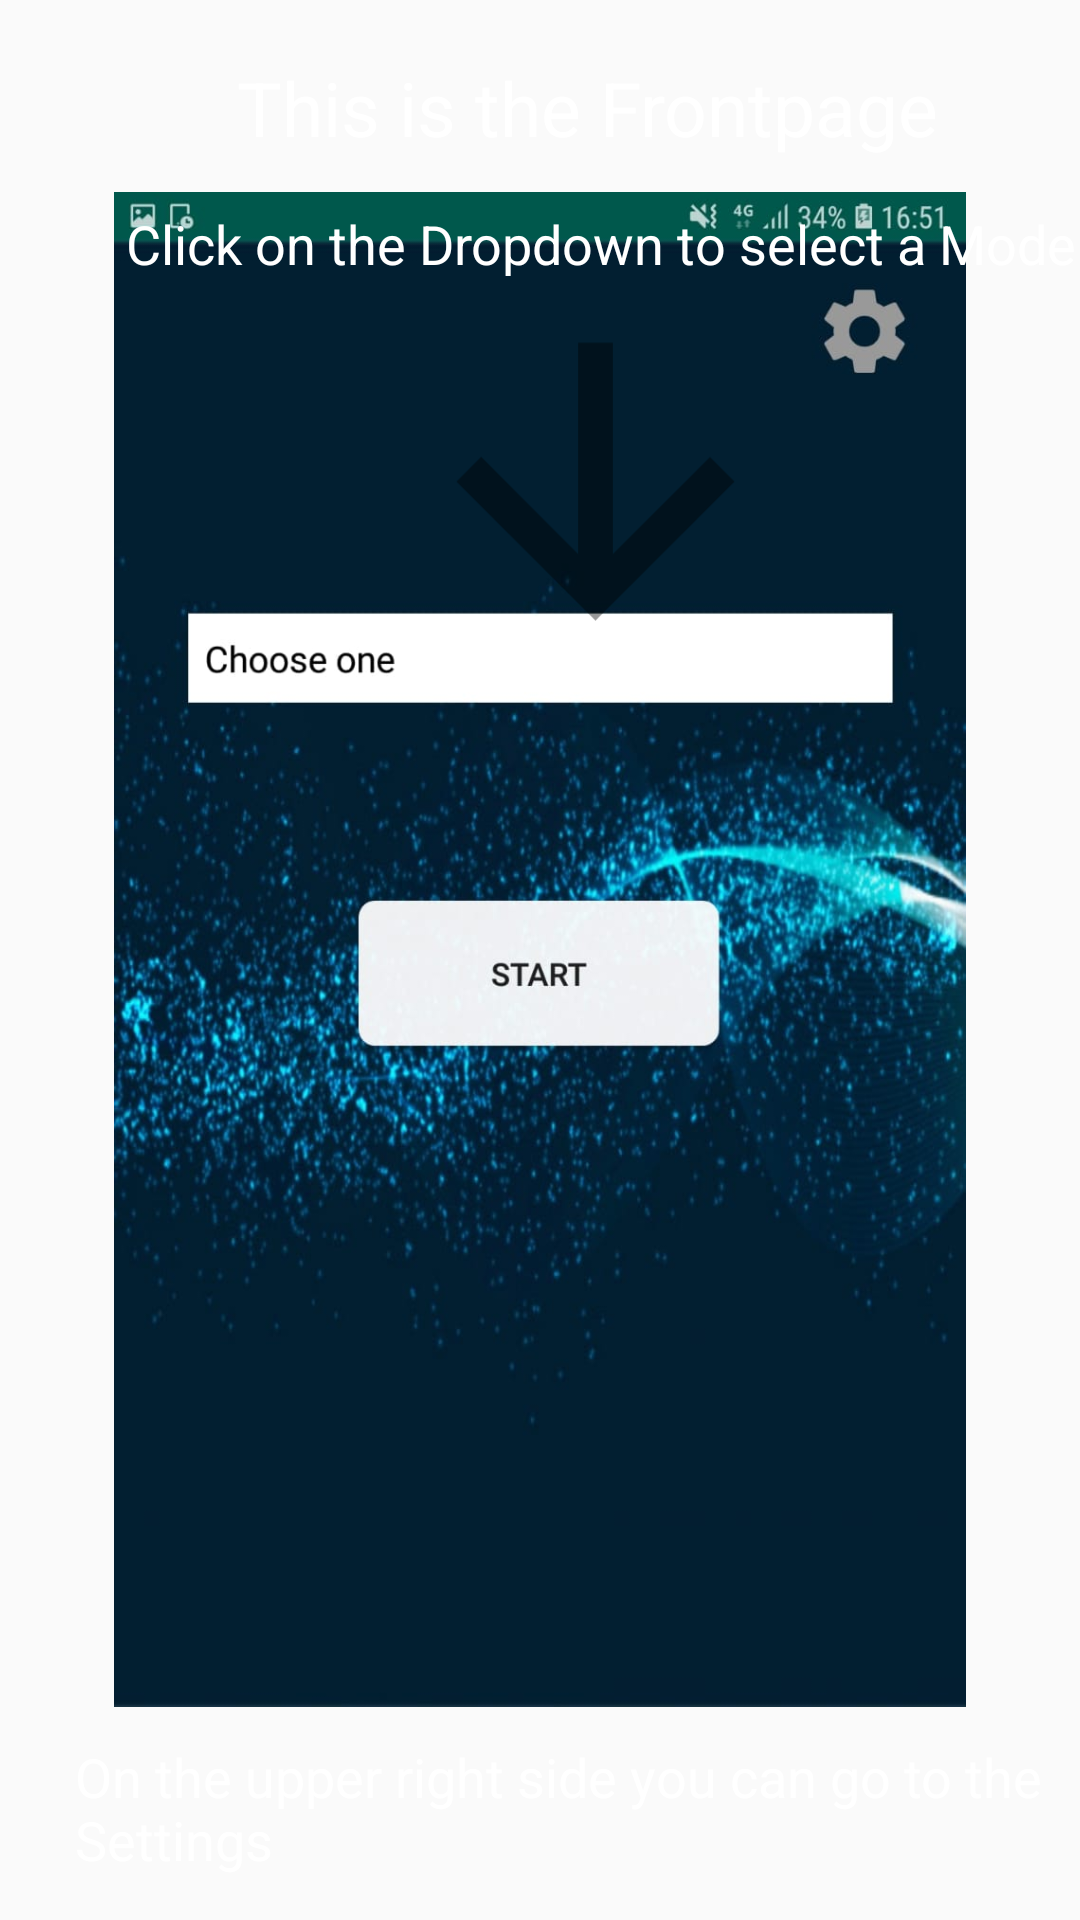

Layout XML and referenced resources for this Android screen:
<!-- AndroidManifest.xml: application theme AppTheme -->
<!-- res/layout/intro.xml -->
<?xml version="1.0" encoding="utf-8"?>
<RelativeLayout xmlns:android="http://schemas.android.com/apk/res/android"
    android:orientation="vertical" android:layout_width="match_parent"
    android:layout_height="match_parent">

    <ImageView
        android:layout_width="334dp"
        android:layout_height="505dp"
        android:layout_alignParentBottom="true"
        android:layout_centerInParent="true"
        android:layout_marginBottom="71dp"
        android:src="@drawable/main">

    </ImageView>

    <TextView
        android:id="@+id/textView2"
        android:layout_width="wrap_content"
        android:layout_height="wrap_content"
        android:layout_alignParentStart="true"
        android:layout_alignParentTop="true"
        android:layout_centerHorizontal="true"
        android:layout_marginStart="79dp"
        android:layout_marginTop="19dp"
        android:text="This is the Frontpage"
        android:textColor="@android:color/white"
        android:textSize="25dp" />

    <TextView
        android:id="@+id/textView3"
        android:layout_width="wrap_content"
        android:layout_height="wrap_content"
        android:layout_alignParentStart="true"
        android:layout_alignParentTop="true"
        android:layout_centerHorizontal="true"
        android:layout_marginStart="42dp"
        android:layout_marginTop="69dp"
        android:text="Click on the Dropdown to select a Mode"
        android:textColor="@android:color/white"
        android:textSize="18dp" />

    <TextView
        android:id="@+id/textView4"
        android:layout_width="wrap_content"
        android:layout_height="wrap_content"
        android:layout_alignParentStart="true"
        android:layout_alignParentTop="true"
        android:layout_centerHorizontal="true"
        android:layout_marginStart="25dp"
        android:layout_marginTop="580dp"
        android:text="On the upper right side you can go to the Settings"
        android:textColor="@android:color/white"
        android:textSize="18dp" />

    <ImageView
        android:layout_width="139dp"
        android:layout_height="289dp"
        android:layout_alignParentStart="true"
        android:layout_alignParentTop="true"
        android:layout_alignParentBottom="true"
        android:layout_centerHorizontal="true"
        android:layout_marginStart="129dp"
        android:layout_marginTop="55dp"
        android:layout_marginBottom="316dp"
        android:src="@drawable/arrow_downn">

    </ImageView>

</RelativeLayout>
<!-- resources referenced by this layout -->
<resources>
  <!-- drawable arrow_downn (drawable) -->
  <vector android:alpha="0.4" android:height="34dp"
      android:viewportHeight="34.0" android:viewportWidth="24.0"
      android:width="24dp" xmlns:android="http://schemas.android.com/apk/res/android">
      <path android:fillColor="#010101" android:pathData="M20,12l-1.41,-1.41L13,16.17V4h-2v12.17l-5.58,-5.59L4,12l8,8 8,-8z"/>
  </vector>
  <!-- drawable main: jpg bitmap (drawable, 89814 bytes) -->
  <style name="AppTheme" parent="Theme.AppCompat.Light.DarkActionBar">
          
          <item name="colorPrimary">@color/colorPrimary</item>
          <item name="colorPrimaryDark">@color/colorPrimaryDark</item>
          <item name="colorAccent">@color/colorAccent</item>
      </style>
  <color name="colorPrimary">#008577</color>
  <color name="colorPrimaryDark">#00574B</color>
  <color name="colorAccent">#D81B60</color>
</resources>
